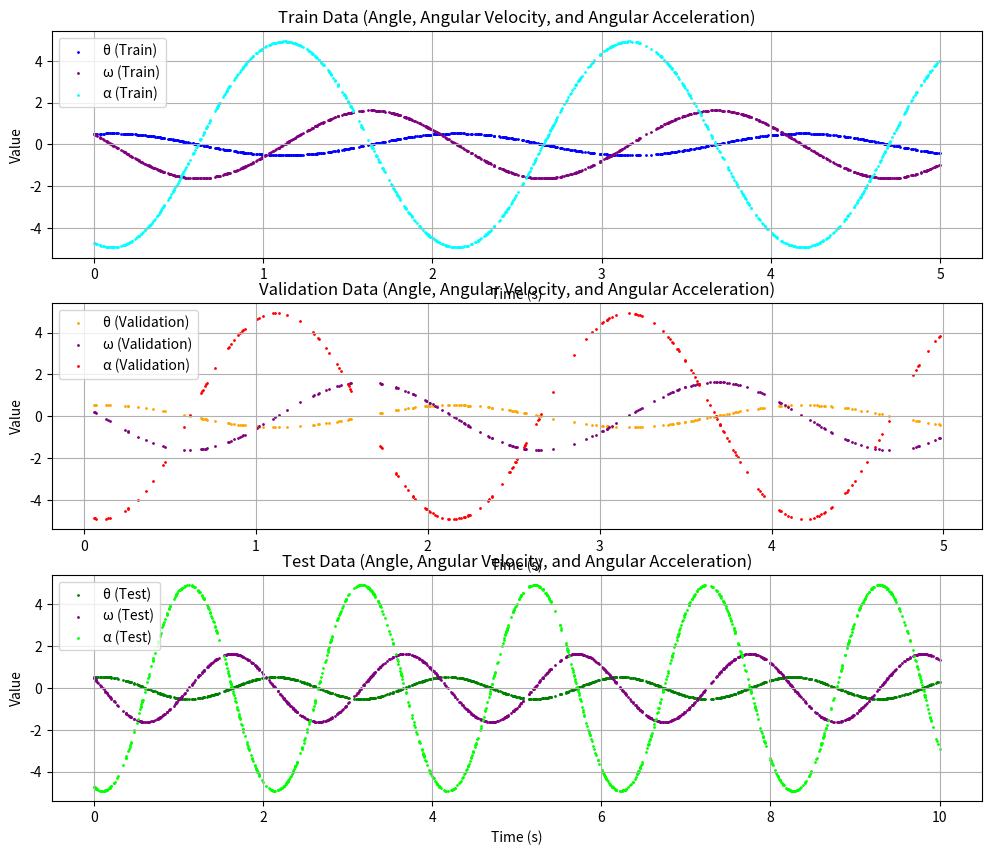

The matplotlib source for this figure:
import numpy as np
from scipy.integrate import odeint
import matplotlib.pyplot as plt
import os

# ODE function for single pendulum with damping
def single_pendulum_ode(y, t, m, L, g, c):
    dydt = np.zeros(2)
    
    # Extracting variables
    theta, omega = y  # theta: angle, omega: angular velocity
    
    # Equations of motion with damping (theta'' + (b/m) * omega + (g/L) * sin(theta) = 0)
    dydt[0] = omega  # d(theta)/dt = omega
    dydt[1] = -(g / L) * np.sin(theta) - (c / m) * omega  # d(omega)/dt with damping
    
    return dydt

# Parameters for single pendulum
m = 1.0   # mass
L = 1.0   # length
g = 9.81  # gravity
c = 0.0   # damping coefficient
noise_level = 0.0
if noise_level == 0.0:
    dict_data = 'clean'
else:
    dict_data = f'noise_{int(noise_level * 100)}%'  # Noise level에 따라 동적으로 설정

# Initial conditions
theta_0 = 0.5  # initial angle (45 degrees)
omega_0 = 0.5        # initial angular velocity
initial_conditions = [theta_0, omega_0]

# ODE solver 설정
abserr = 1.0e-8
relerr = 1.0e-6
stoptime = 10  # 전체 시간은 10초
numpoints = 5000  # 5000개의 데이터를 생성
t = np.linspace(0, stoptime, numpoints)

# ODE 풀기
sol = odeint(single_pendulum_ode, initial_conditions, t, args=(m, L, g, c))

# Extracting angles and angular velocities
theta = sol[:, 0]
omega = sol[:, 1]
alpha = np.gradient(omega, t)  # Angular acceleration

# 노이즈 추가 (10%의 진폭)
theta_amplitude = np.max(theta)  # 각도 진폭의 최대값
omega_amplitude = np.max(omega)
alpha_amplitude = np.max(np.abs(alpha))  # 각속도 진폭의 최대값

# 노이즈 생성
theta_noise = np.random.normal(0, noise_level * theta_amplitude, size=theta.shape)
omega_noise = np.random.normal(0, noise_level * omega_amplitude, size=omega.shape)
alpha_noise = np.random.normal(0, noise_level * alpha_amplitude, size=alpha.shape)

# 노이즈가 추가된 각도 및 각속도
theta_noisy = theta + theta_noise
omega_noisy = omega + omega_noise
alpha_noisy = alpha + alpha_noise


# Angular accelerations using numerical differentiation


# 시간, 각도, 각가속도를 튜플로 묶음
data = np.array(list(zip(t, theta_noisy, omega_noisy, alpha_noisy)))

# Train과 Validation 데이터는 0 ~ 5초 구간에서 선택
train_val_data = data[t <= 5]
train_val_indices = np.random.choice(len(train_val_data), 1000, replace=False)  # 1000개의 데이터 랜덤 선택

# Train: 80%, Validation: 20%로 나누기
train_size = int(0.8 * 1000)  # 800개의 Train 데이터
train_indices = np.random.choice(train_val_indices, train_size, replace=False)
val_indices = np.setdiff1d(train_val_indices, train_indices)

train_data = train_val_data[train_indices]
val_data = train_val_data[val_indices]

# Test 데이터는 0 ~ 10초 구간에서 선택하되, 앞선 Train/Validation 데이터와 겹치지 않게 설정
test_data_range_ext = data[(t > 5) & (t <= 10)]  # 5초에서 10초 구간의 데이터 선택

# 0초에서 5초 구간의 데이터 선택
test_data_range_int = data[(t <= 5)]  # 0초에서 5초 구간의 데이터 선택

# 5초에서 10초 구간에서 500개 랜덤으로 선택
test_indices_ext = np.random.choice(len(test_data_range_ext), 500, replace=False) 
test_data_ext = test_data_range_ext[test_indices_ext]  # 5초에서 10초 구간의 데이터 추출

# 0초에서 5초 구간의 데이터 중 Train/Validation과 겹치지 않는 인덱스 선택
remaining_indices_int = np.setdiff1d(np.arange(len(test_data_range_int)), train_val_indices)  # Train/Validation과 겹치지 않는 인덱스
test_indices_int = np.random.choice(remaining_indices_int, 500, replace=False)  # 0에서 5초 구간 내에서 겹치지 않는 500개 선택
test_data_int = test_data_range_int[test_indices_int]  # 0초에서 5초 구간의 데이터 추출

# 최종 테스트 데이터는 두 구간의 데이터를 결합
test_data = np.vstack((test_data_ext, test_data_int))

# 플롯 그리기
plt.figure(figsize=(12, 10))

# Train 데이터 플롯
plt.subplot(3, 1, 1)
plt.scatter(train_data[:, 0], train_data[:, 1], color='blue', s=1, label='θ (Train)')
plt.scatter(train_data[:, 0], train_data[:, 2], color='purple', s=1, label='ω (Train)')
plt.scatter(train_data[:, 0], train_data[:, 3], color='cyan', s=1, label='α (Train)')
plt.title("Train Data (Angle, Angular Velocity, and Angular Acceleration)")
plt.xlabel("Time (s)")
plt.ylabel("Value")
plt.legend()
plt.grid()

# Validation 데이터 플롯
plt.subplot(3, 1, 2)
plt.scatter(val_data[:, 0], val_data[:, 1], color='orange', s=1, label='θ (Validation)')
plt.scatter(val_data[:, 0], val_data[:, 2], color='purple', s=1, label='ω (Validation)')
plt.scatter(val_data[:, 0], val_data[:, 3], color='red', s=1, label='α (Validation)')
plt.title("Validation Data (Angle, Angular Velocity, and Angular Acceleration)")
plt.xlabel("Time (s)")
plt.ylabel("Value")
plt.legend()
plt.grid()

# Test 데이터 플롯
plt.subplot(3, 1, 3)
plt.scatter(test_data[:, 0], test_data[:, 1], color='green', s=1, label='θ (Test)')
plt.scatter(test_data[:, 0], test_data[:, 2], color='purple', s=1, label='ω (Test)')
plt.scatter(test_data[:, 0], test_data[:, 3], color='lime', s=1, label='α (Test)')
plt.title("Test Data (Angle, Angular Velocity, and Angular Acceleration)")
plt.xlabel("Time (s)")
plt.ylabel("Value")
plt.legend()
plt.grid()

# 현재 작업 디렉토리 확인 및 저장 경로 설정
save_dir = os.path.join(os.getcwd(), 'single_pendulum_chaotic', dict_data)
os.makedirs(save_dir, exist_ok=True) 
plt.savefig(os.path.join(save_dir, 'pendulum_data_plot.png'), dpi=300, bbox_inches='tight')

# 현재 작업 디렉토리 확인 및 저장 경로 설정
save_dir = os.path.join(os.getcwd(), 'single_pendulum_chaotic', dict_data)
os.makedirs(save_dir, exist_ok=True) 
plt.savefig(os.path.join(save_dir, 'pendulum_data_plot.png'), dpi=300, bbox_inches='tight')

# Saving the input data
np.savetxt(os.path.join(save_dir, f'{dict_data}_input_train.txt'), np.column_stack((train_data[:, 0],)), header='time', delimiter='\t')
np.savetxt(os.path.join(save_dir, f'{dict_data}_input_valid.txt'), np.column_stack((val_data[:, 0],)), header='time', delimiter='\t')
np.savetxt(os.path.join(save_dir, f'{dict_data}_input_test.txt'), np.column_stack((test_data[:, 0],)), header='time', delimiter='\t')

# Saving the output data (각도, 각속도, 각가속도 포함)
np.savetxt(os.path.join(save_dir, f'{dict_data}_output_train.txt'), np.column_stack((train_data[:, 1], train_data[:, 2], train_data[:, 3])), header='angle\tangular_velocity\tangular_acceleration', delimiter='\t')
np.savetxt(os.path.join(save_dir, f'{dict_data}_output_valid.txt'), np.column_stack((val_data[:, 1], val_data[:, 2], val_data[:, 3])), header='angle\tangular_velocity\tangular_acceleration', delimiter='\t')
np.savetxt(os.path.join(save_dir, f'{dict_data}_output_test.txt'), np.column_stack((test_data[:, 1], test_data[:, 2], test_data[:, 3])), header='angle\tangular_velocity\tangular_acceleration', delimiter='\t')

# 각 데이터 세트의 시간 값 추출
train_times = train_data[:, 0]  # Train 데이터의 시간
val_times = val_data[:, 0]      # Validation 데이터의 시간
test_times = test_data[:, 0]    # Test 데이터의 시간

# 겹치는 데이터 확인
train_val_overlap = np.intersect1d(train_times, val_times)  # Train과 Validation 간의 겹침
train_test_overlap = np.intersect1d(train_times, test_times)  # Train과 Test 간의 겹침
val_test_overlap = np.intersect1d(val_times, test_times)  # Validation과 Test 간의 겹침

# 결과 출력
if len(train_val_overlap) == 0:
    print("Train과 Validation 데이터 간에는 겹치는 데이터가 없습니다.")
else:
    print("Train과 Validation 데이터 간에 겹치는 데이터가 있습니다:", train_val_overlap)

if len(train_test_overlap) == 0:
    print("Train과 Test 데이터 간에는 겹치는 데이터가 없습니다.")
else:
    print("Train과 Test 데이터 간에 겹치는 데이터가 있습니다:", train_test_overlap)

if len(val_test_overlap) == 0:
    print("Validation과 Test 데이터 간에는 겹치는 데이터가 없습니다.")
else:
    print("Validation과 Test 데이터 간에 겹치는 데이터가 있습니다:", val_test_overlap)

